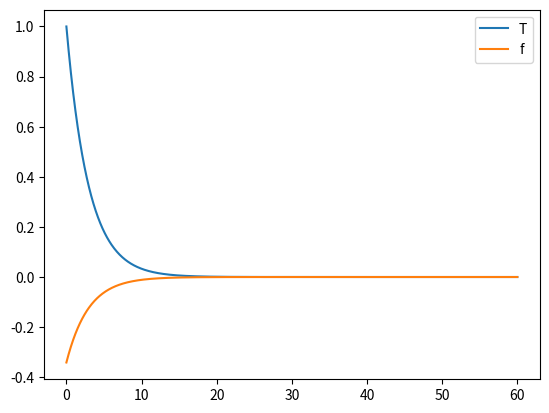

Write Python code to recreate this figure.
import numpy as np
import matplotlib.pyplot as plt

def T(t):
    return ((70*np.e)**(-0.065*t))

def derivative(f, x, dx = 1e-8):
    return (f(x+dx)-f(x))/dx

def f(x):
    return derivative(T, x)

t = np.linspace(0, 60, 1000)

plt.plot(t, T(t), label="T")
plt.plot(t, f(t), label="f")

plt.legend()
plt.show()

print(t[41])